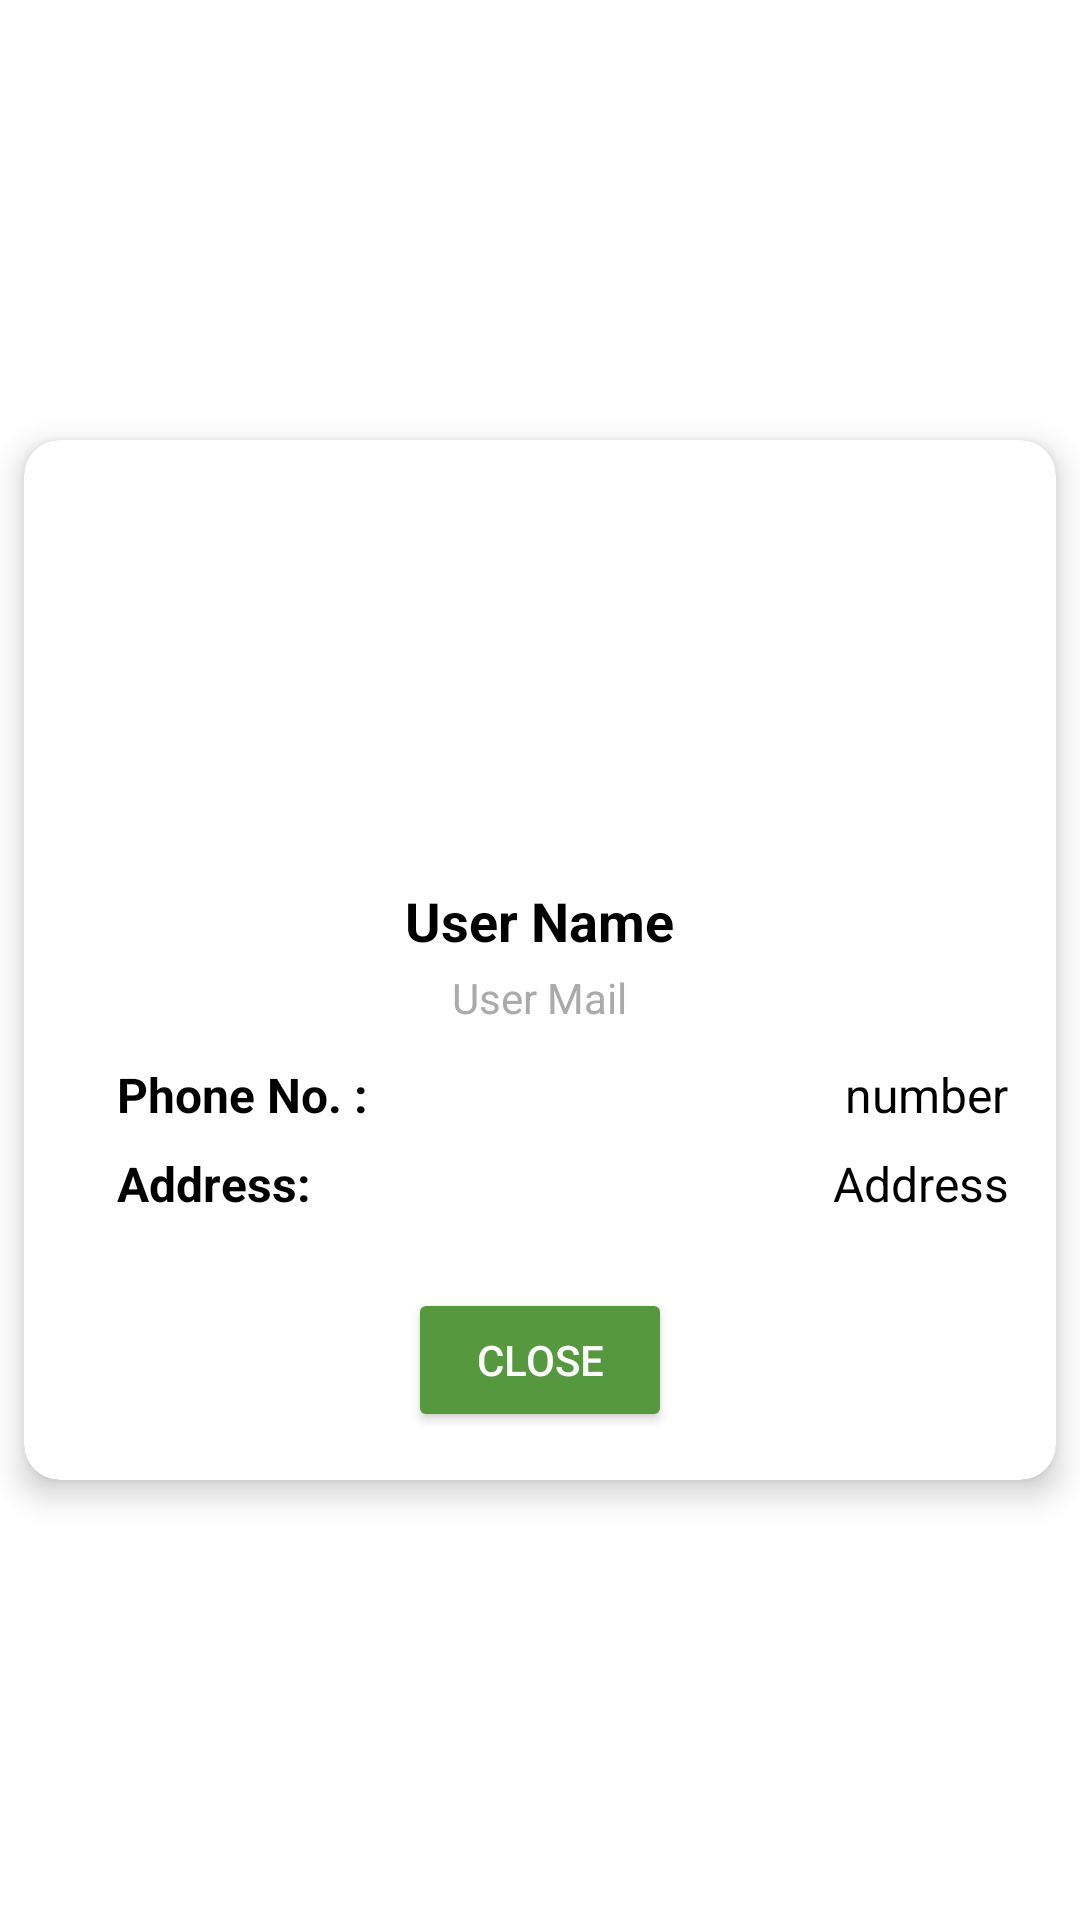

Here is an Android app screen rendered from its layout file. Give the layout XML and the strings, colors and styles it references.
<!-- AndroidManifest.xml: application theme Theme.CropManagmentSystem -->
<!-- res/layout/dailog_view_customers.xml -->
<?xml version="1.0" encoding="utf-8"?>
<LinearLayout
    xmlns:android="http://schemas.android.com/apk/res/android"
    xmlns:app="http://schemas.android.com/apk/res-auto"
    android:layout_width="match_parent"
    android:layout_height="wrap_content"
    android:orientation="vertical"
    android:gravity="center"
    android:background="@android:color/white">

    <androidx.cardview.widget.CardView
        android:layout_width="match_parent"
        android:layout_height="wrap_content"
        android:layout_margin="8dp"
        app:cardElevation="6dp"
        app:cardCornerRadius="12dp"
        android:backgroundTint="@android:color/white">

        <LinearLayout
            android:layout_width="match_parent"
            android:layout_height="wrap_content"
            android:orientation="vertical"
            android:layout_gravity="center"
            android:padding="16dp">

            
            <ImageView
                android:id="@+id/viewUserProfilePic"
                android:layout_width="120dp"
                android:layout_height="120dp"
                android:layout_gravity="center"
                android:layout_marginBottom="12dp"
                android:scaleType="centerCrop"
                android:src="@drawable/b"
                android:background="@drawable/b"
                android:padding="4dp" />

            
            <TextView
                android:id="@+id/viewUserName"
                android:layout_width="wrap_content"
                android:layout_height="wrap_content"
                android:layout_gravity="center"
                android:layout_marginBottom="4dp"
                android:text="User Name"
                android:textColor="@android:color/black"
                android:textSize="18sp"
                android:textStyle="bold" />

            
            <TextView
                android:id="@+id/viewUserMail"
                android:layout_width="wrap_content"
                android:layout_height="wrap_content"
                android:layout_gravity="center"
                android:layout_marginBottom="12dp"
                android:text="User Mail"
                android:textColor="@android:color/darker_gray"
                android:textSize="14sp" />

            
            <LinearLayout
                android:layout_width="match_parent"
                android:layout_height="wrap_content"
                android:orientation="horizontal"
                android:layout_gravity="center"
                android:layout_marginBottom="8dp">

                <TextView
                    android:layout_width="wrap_content"
                    android:layout_height="wrap_content"
                    android:text="Phone No. :"
                    android:layout_marginLeft="15dp"
                    android:textColor="@android:color/black"
                    android:textSize="16sp"
                    android:textStyle="bold" />

                <TextView
                    android:id="@+id/viewUserNumber"
                    android:layout_width="match_parent"
                    android:layout_height="wrap_content"
                    android:layout_marginStart="8dp"
                    android:textAlignment="viewEnd"
                    android:layout_marginRight="15dp"
                    android:text="number"
                    android:textColor="@android:color/black"
                    android:textSize="16sp" />
            </LinearLayout>

            
            <LinearLayout
                android:layout_width="match_parent"
                android:layout_height="wrap_content"
                android:orientation="horizontal"
                android:layout_marginBottom="12dp">

                <TextView
                    android:layout_width="wrap_content"
                    android:layout_height="wrap_content"
                    android:text="Address:"
                    android:layout_marginLeft="15dp"
                    android:textColor="@android:color/black"
                    android:textSize="16sp"
                    android:textStyle="bold" />

                <TextView
                    android:id="@+id/viewUserAdress"
                    android:layout_width="match_parent"
                    android:layout_height="wrap_content"
                    android:textAlignment="viewEnd"
                    android:layout_marginStart="8dp"
                    android:text="Address"
                    android:layout_marginRight="15dp"
                    android:textColor="@android:color/black"
                    android:textSize="16sp" />
            </LinearLayout>

            
            <Button
                android:id="@+id/viewCloseDialog"
                android:layout_width="wrap_content"
                android:layout_height="wrap_content"
                android:layout_gravity="center"
                android:layout_marginTop="12dp"
                android:backgroundTint="@color/light_green_splash"
                android:text="Close"
                android:textColor="@android:color/white"
                android:textSize="14sp"
                android:paddingHorizontal="16dp"
                android:paddingVertical="8dp" />

        </LinearLayout>
    </androidx.cardview.widget.CardView>
</LinearLayout>
<!-- resources referenced by this layout -->
<resources>
  <color name="light_green_splash">#55983E</color>
  <style name="Theme.CropManagmentSystem" parent="Base.Theme.CropManagmentSystem" />
  <style name="Base.Theme.CropManagmentSystem" parent="Theme.Material3.DayNight.NoActionBar">
          
          
      </style>
</resources>
